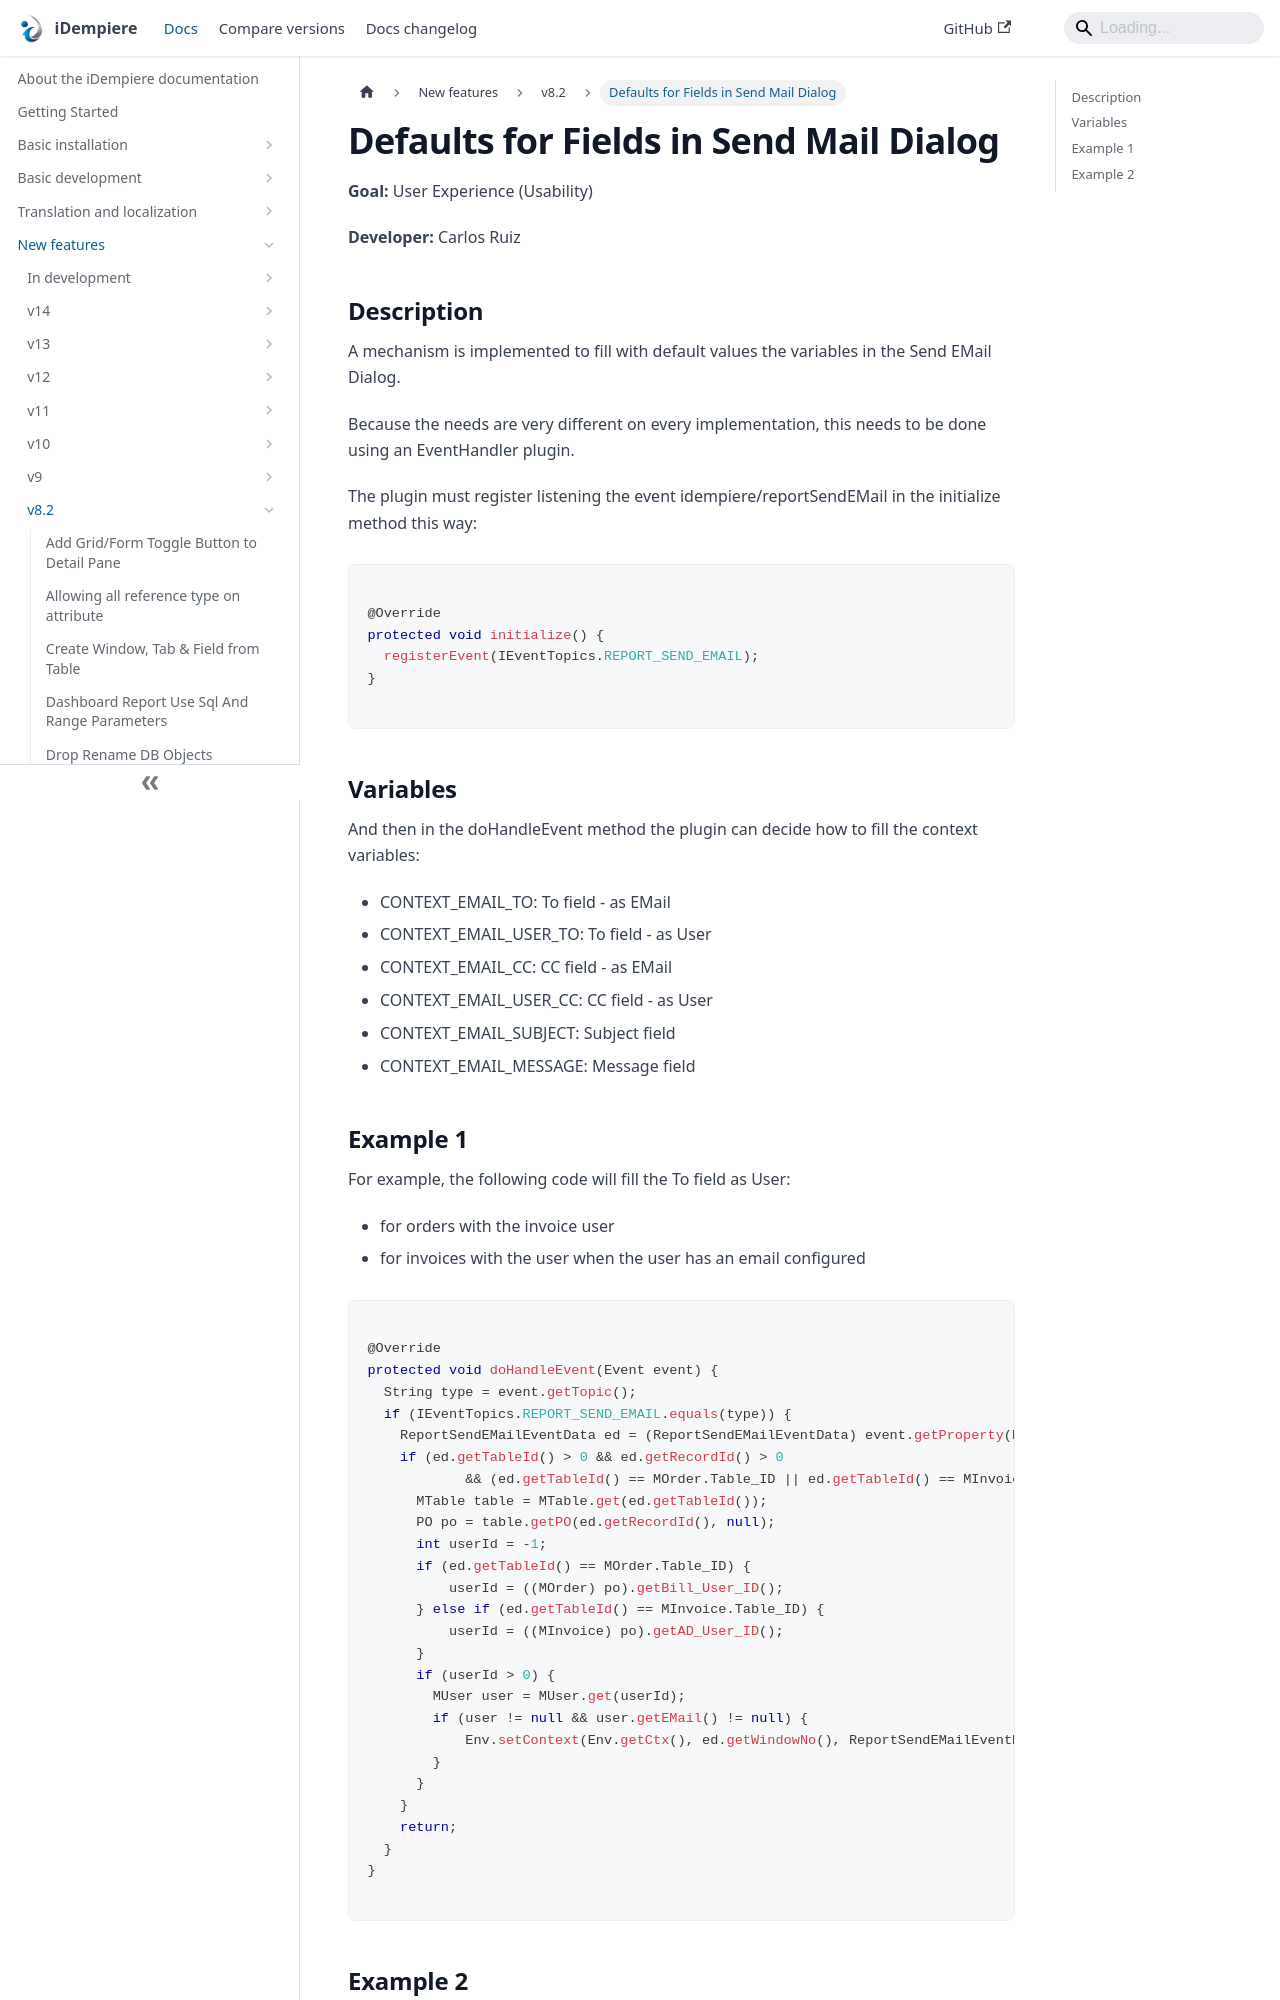

repository: idempiere/idempiere.github.io · page: docs/new-features/v8.2/defaults-for-fields-in-send-mail-dialog.html · generator: docusaurus

---
sidebar_position: 16
sidebar_label: "Defaults for Fields in Send Mail Dialog"
description: "A mechanism is implemented to fill with default values the variables in the Send EMail Dialog."
tags: [user-experience]
---
# Defaults for Fields in Send Mail Dialog

**Goal:** User Experience (Usability)

**Developer:** Carlos Ruiz

## Description
A mechanism is implemented to fill with default values the variables in the Send EMail Dialog.

Because the needs are very different on every implementation, this needs to be done using an EventHandler plugin.

The plugin must register listening the event idempiere/reportSendEMail in the initialize method this way:
```java

@Override
protected void initialize() {
  registerEvent(IEventTopics.REPORT_SEND_EMAIL);
}

```

## Variables
And then in the doHandleEvent method the plugin can decide how to fill the context variables:
- CONTEXT_EMAIL_TO: To field - as EMail
- CONTEXT_EMAIL_USER_TO: To field - as User
- CONTEXT_EMAIL_CC: CC field - as EMail
- CONTEXT_EMAIL_USER_CC: CC field - as User
- CONTEXT_EMAIL_SUBJECT: Subject field
- CONTEXT_EMAIL_MESSAGE: Message field
